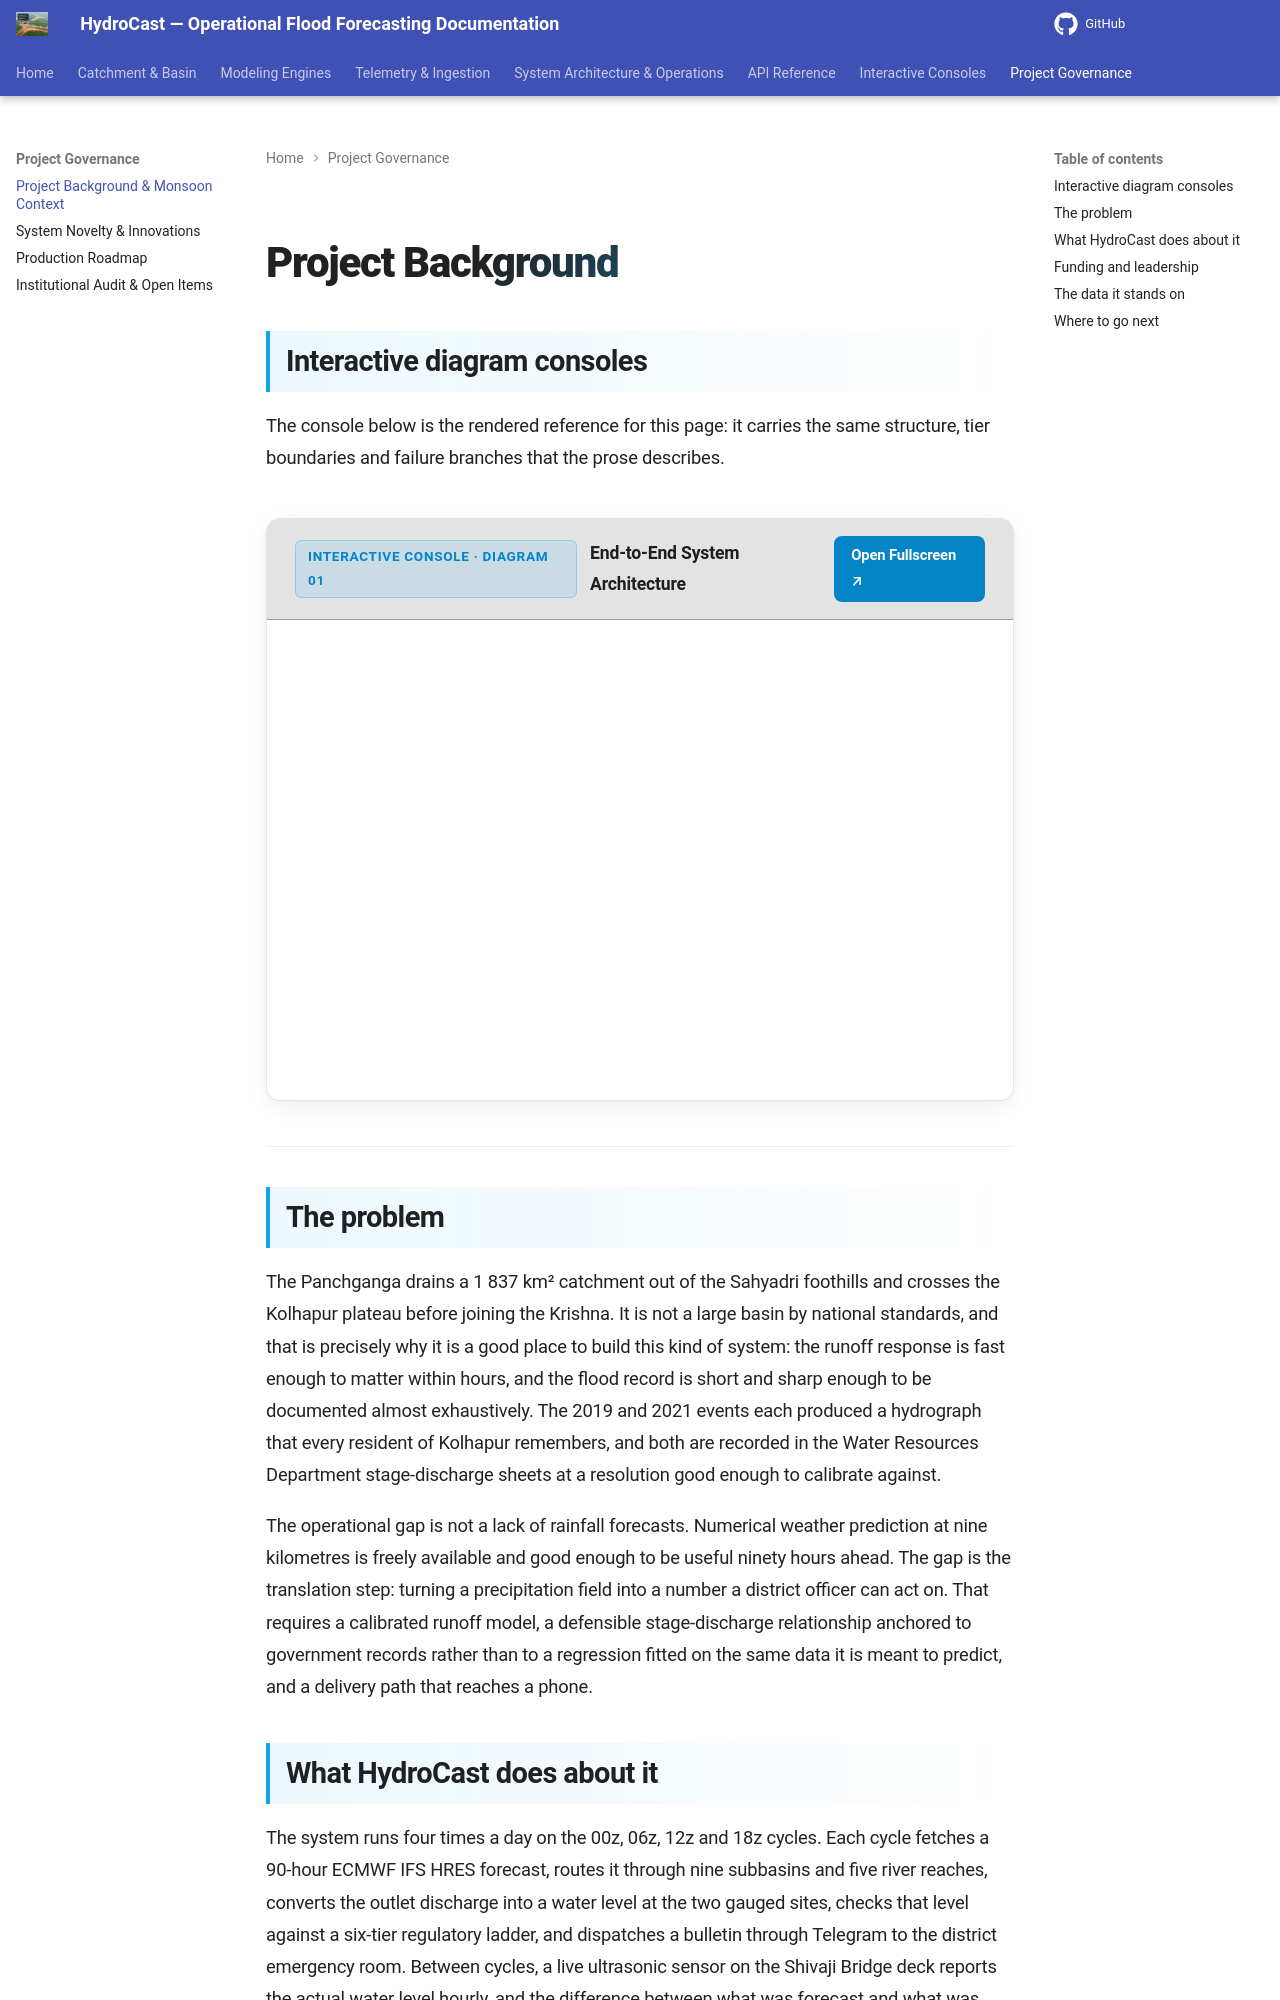

repository: satwikcccss-crypto/CCCSS-SUK-Panchganga_Hydrocast · page: project-background/index.html · generator: mkdocs

# Project Background

## Interactive diagram consoles

The console below is the rendered reference for this page: it carries the same structure, tier boundaries and failure branches that the prose describes.

<div class="hydrocast-diagram-card">
  <div class="hydrocast-diagram-header">
    <div class="hydrocast-diagram-title">
      <span class="hydrocast-diagram-badge">Interactive Console · Diagram 01</span>
      <strong>End-to-End System Architecture</strong>
    </div>
    <div class="hydrocast-diagram-actions">
      <a class="hydrocast-diagram-btn" href="../diagrams/01-architecture.html" target="_blank">Open Fullscreen ↗</a>
    </div>
  </div>
  <iframe class="hydrocast-diagram-frame" src="../diagrams/01-architecture.html?embed=1" title="End-to-End System Architecture Console"></iframe>
</div>

---

## The problem

The Panchganga drains a 1 837 km² catchment out of the Sahyadri foothills and
crosses the Kolhapur plateau before joining the Krishna. It is not a large
basin by national standards, and that is precisely why it is a good place to
build this kind of system: the runoff response is fast enough to matter within
hours, and the flood record is short and sharp enough to be documented almost
exhaustively. The 2019 and 2021 events each produced a hydrograph that every
resident of Kolhapur remembers, and both are recorded in the Water Resources
Department stage-discharge sheets at a resolution good enough to calibrate
against.

The operational gap is not a lack of rainfall forecasts. Numerical weather
prediction at nine kilometres is freely available and good enough to be useful
ninety hours ahead. The gap is the translation step: turning a precipitation
field into a number a district officer can act on. That requires a calibrated
runoff model, a defensible stage-discharge relationship anchored to government
records rather than to a regression fitted on the same data it is meant to
predict, and a delivery path that reaches a phone.

## What HydroCast does about it

The system runs four times a day on the 00z, 06z, 12z and 18z cycles. Each
cycle fetches a 90-hour ECMWF IFS HRES forecast, routes it through nine
subbasins and five river reaches, converts the outlet discharge into a water
level at the two gauged sites, checks that level against a six-tier regulatory
ladder, and dispatches a bulletin through Telegram to the district emergency
room. Between cycles, a live ultrasonic sensor on the Shivaji Bridge deck
reports the actual water level hourly, and the difference between what was
forecast and what was observed is fed back into the model parameters for the
next run.

The design decision that shapes everything else is that the rating curve is
taken from the WRD sheet rather than derived. A rating curve fitted to
historical floods will happily reproduce the floods it was fitted on and will
be wrong everywhere else. Anchoring to the government sheet means the discharge
to stage conversion inherits the authority of the record, and the uncertainty
sits in the runoff model where it can be measured and reduced.
